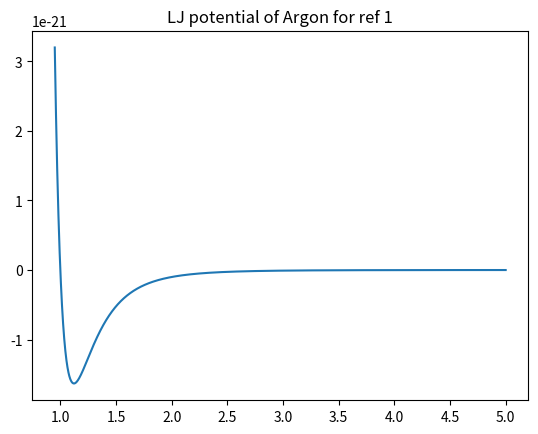

This chart was generated by the following Python code:
import numpy as np
from scipy import constants as C
from matplotlib import pyplot as plt
import random as ran
d=188*10**-12
M=6.69719964739627e-26
kb=C.Boltzmann
emma=kb*118.2
print(emma)
sigma=341.9
a=188/sigma
b=400/sigma
r=np.arange(0.95,5,0.001)
P=4*emma*(-r**-6+r**-12)
plt.title('LJ potential of Argon for ref 1')
plt.plot(r,P,)
plt.show()
plt.savefig("1d LJP.PNG")